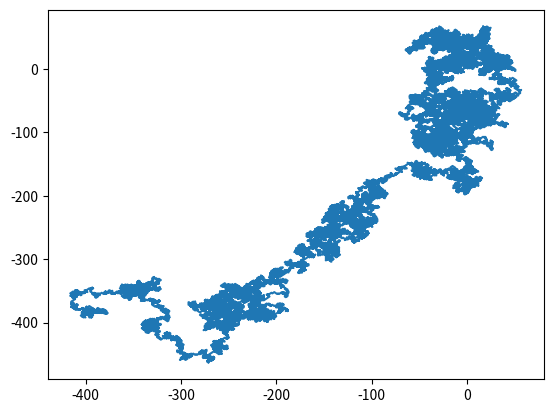

Write Python code to recreate this figure.
import matplotlib.pyplot as plt 
import numpy as np 
import math
import random


N=50000

x = []
y = []

x.append(1)
y.append(1)

for j in range(N):
	if(random.randint(0,1)==1):
		x.append(x[j]+1)
	else:
		x.append(x[j]-1)
	if(random.randint(0,1)==1):
		y.append(y[j]+1)
	else:
		y.append(y[j]-1)

# print(x)



plt.plot(y,x)
plt.show()